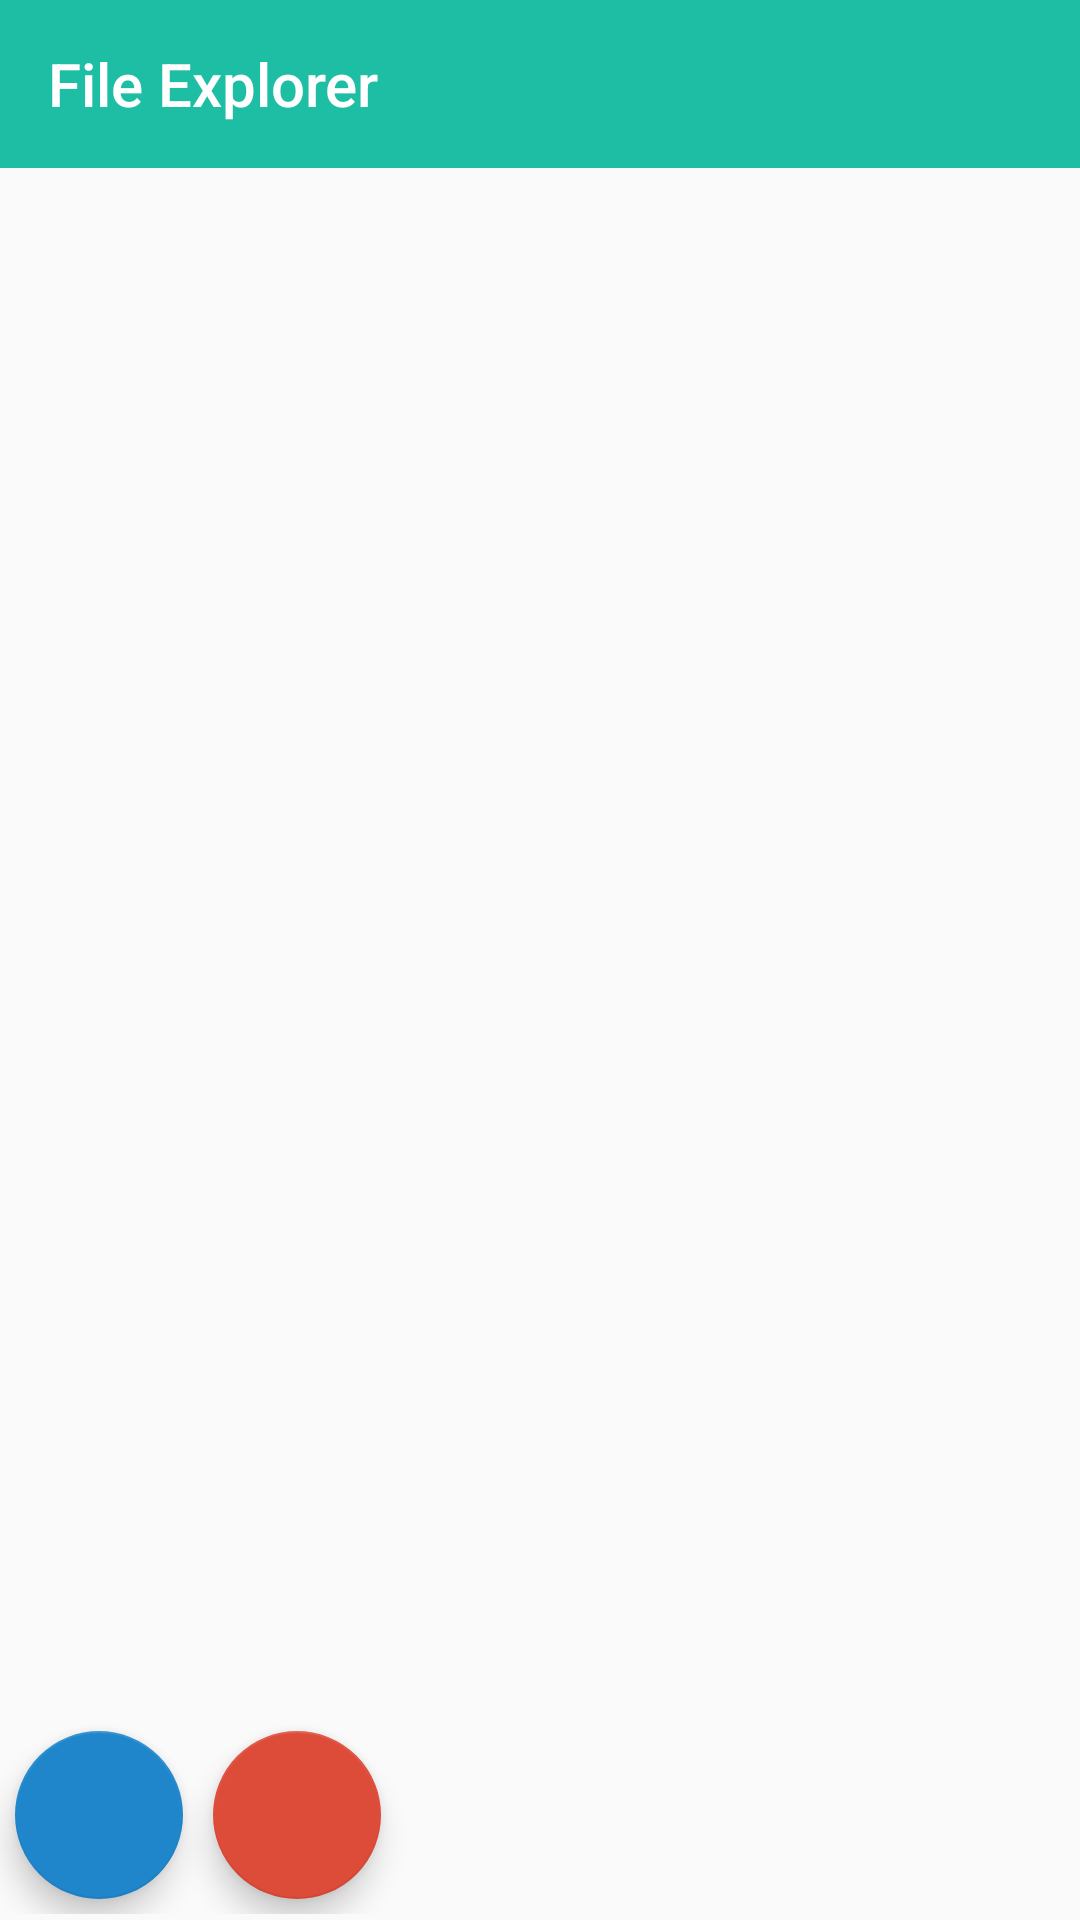

Here is an Android app screen rendered from its layout file. Give the layout XML and the strings, colors and styles it references.
<!-- AndroidManifest.xml: application theme AppTheme -->
<!-- res/layout/activity_fileexplorer.xml -->
<?xml version="1.0" encoding="utf-8"?>
<LinearLayout xmlns:android="http://schemas.android.com/apk/res/android"
    xmlns:app="http://schemas.android.com/apk/res-auto"
    android:layout_width="fill_parent"
    android:layout_height="fill_parent"
    android:orientation="vertical">

    <android.support.v7.widget.Toolbar
        android:id="@+id/toolbar"
        android:layout_width="match_parent"
        android:layout_height="wrap_content"
        android:background="@color/orange_color"
        android:theme="@style/ThemeOverlay.AppCompat.Dark.ActionBar"
        app:title="File Explorer" />

    <ListView
        android:id="@+id/dirListView"
        android:layout_width="match_parent"
        android:layout_height="0dp"
        android:layout_weight="1" />

    <LinearLayout
        android:layout_width="match_parent"
        android:layout_height="wrap_content"
        android:layout_gravity="center"
        android:orientation="horizontal"
        android:paddingBottom="2dp">

        <android.support.design.widget.FloatingActionButton
            android:id="@+id/selectFolderButton"
            android:layout_width="wrap_content"
            android:layout_height="wrap_content"
            android:layout_gravity="bottom|start"
            android:layout_margin="5dp"
            android:clickable="true"
            android:src="@drawable/ic_done_white_48dp"
            app:backgroundTint="@color/accent_color" />

        <android.support.design.widget.FloatingActionButton
            android:id="@+id/createFolderButton"
            android:layout_width="wrap_content"
            android:layout_height="wrap_content"
            android:layout_gravity="bottom|end"
            android:layout_margin="5dp"
            android:clickable="true"
            android:src="@drawable/ic_add_white_48dp"
            app:backgroundTint="@color/red_color" />

    </LinearLayout>
</LinearLayout>
<!-- resources referenced by this layout -->
<resources>
  <color name="accent_color">#1F86CC</color>
  <color name="orange_color">#1ebea5</color>
  <color name="red_color">#dd4b39</color>
  <style name="AppTheme" parent="Theme.AppCompat.Light.NoActionBar">
          
          <item name="colorPrimary">@color/accent_color</item>
          <item name="colorPrimaryDark">@color/accent_color</item>
          <item name="colorAccent">@color/accent_color</item>
      </style>
</resources>
